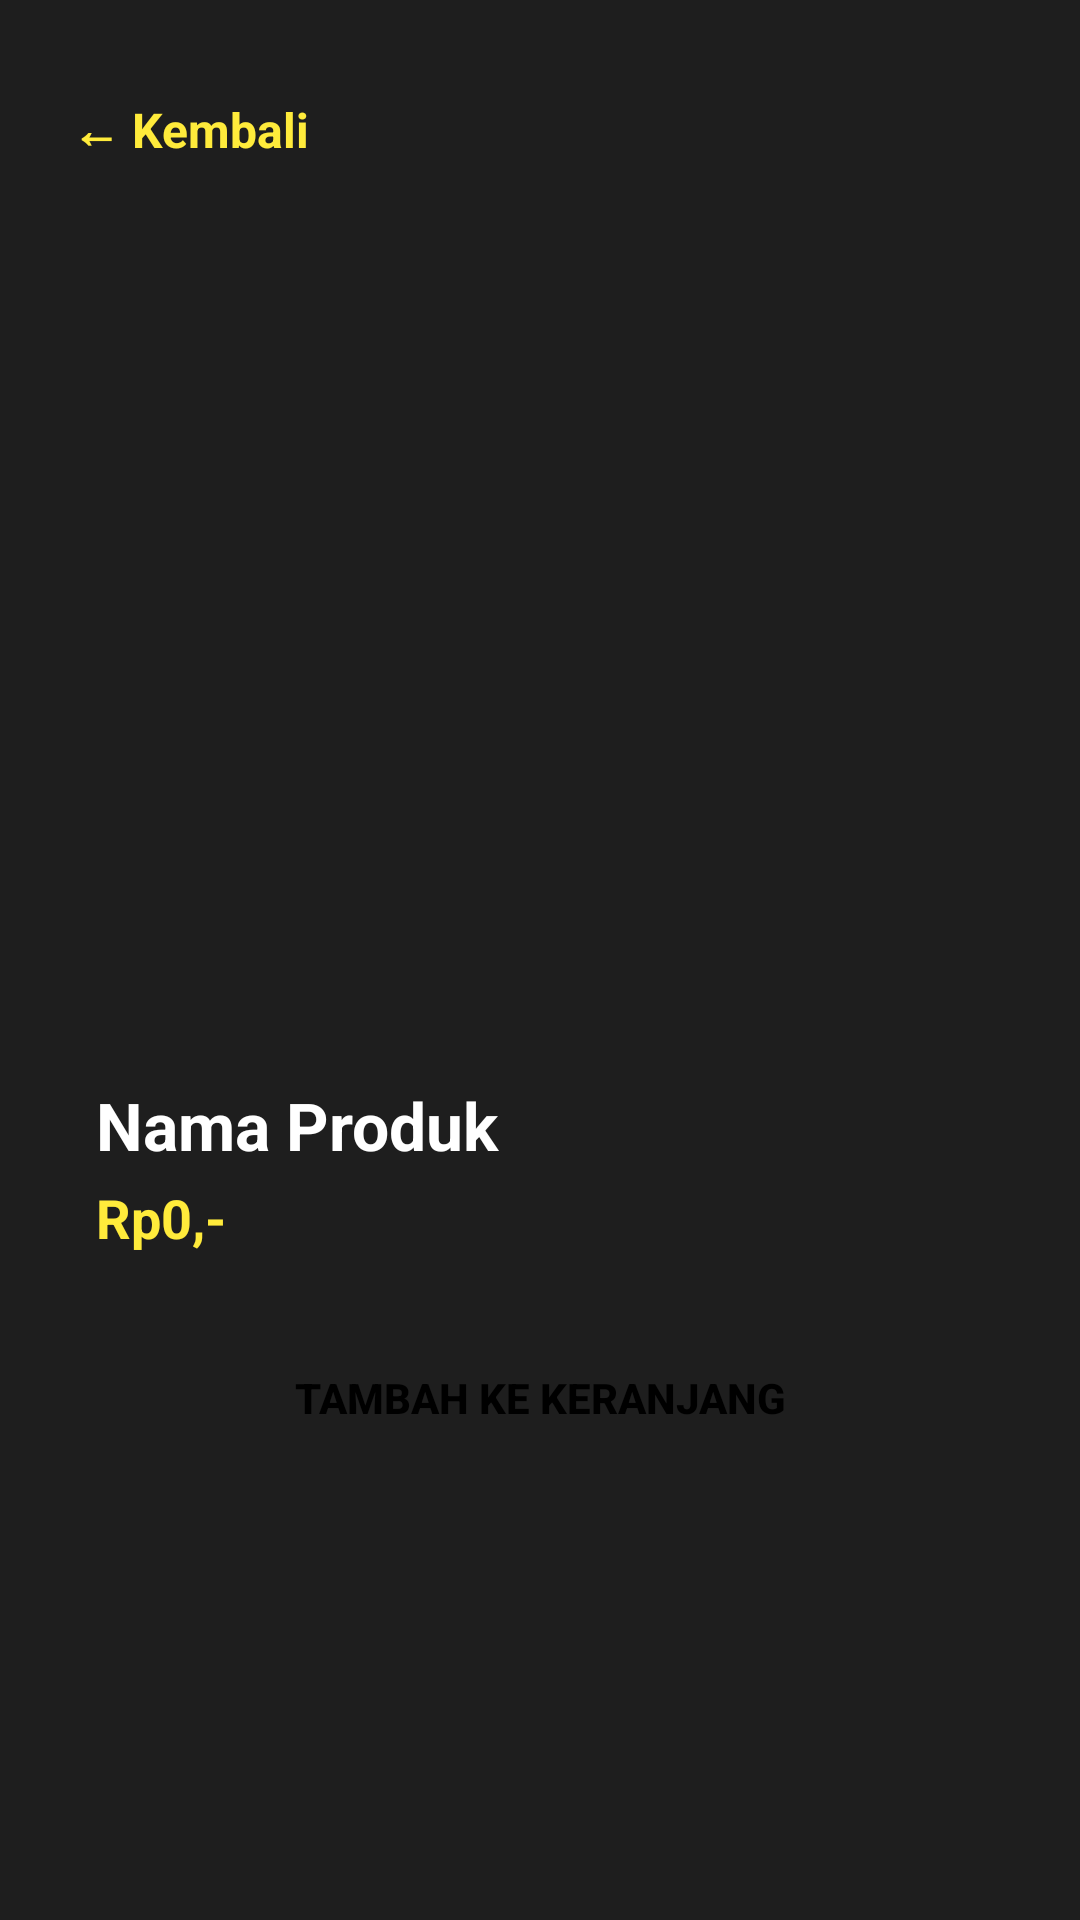

This screen was rendered from an Android layout file. Write that file and the resources it references.
<!-- AndroidManifest.xml: application theme Theme.Provinsi_mobile -->
<!-- res/layout/activity_detail_produk.xml -->
<RelativeLayout xmlns:android="http://schemas.android.com/apk/res/android"
    xmlns:app="http://schemas.android.com/apk/res-auto"
    xmlns:tools="http://schemas.android.com/tools"
    android:layout_width="match_parent"
    android:layout_height="match_parent"
    android:background="#1E1E1E"
    tools:context=".DetailProduk"
    android:padding="16dp">

    <TextView
        android:id="@+id/kembali"
        android:layout_width="wrap_content"
        android:layout_height="wrap_content"
        android:text="← Kembali"
        android:textColor="#FFEB3B"
        android:textSize="16sp"
        android:textStyle="bold"
        android:padding="8dp"
        android:layout_alignParentStart="true"
        android:layout_marginTop="8dp" />

    <ImageView
        android:id="@+id/product_image"
        android:layout_width="match_parent"
        android:layout_height="250dp"
        android:layout_below="@id/kembali"
        android:layout_marginTop="16dp"
        android:scaleType="centerCrop"
        android:background="@drawable/rounded_corner"
        android:contentDescription="Gambar Produk" />

    <LinearLayout
        android:id="@+id/card_product"
        android:layout_width="match_parent"
        android:layout_height="wrap_content"
        android:layout_below="@id/product_image"
        android:layout_marginTop="16dp"
        android:orientation="vertical"
        android:padding="16dp"
        android:elevation="6dp"
        android:layout_marginBottom="16dp"
        android:layout_alignParentBottom="true"
        android:backgroundTint="#2C2C2C"
        android:layout_alignParentStart="true"
        android:layout_alignParentEnd="true"
        android:layout_alignParentLeft="true"
        android:layout_alignParentRight="true"
        android:background="@drawable/rounded_corner">

        <TextView
            android:id="@+id/product_name"
            android:layout_width="match_parent"
            android:layout_height="wrap_content"
            android:text="Nama Produk"
            android:textSize="22sp"
            android:textStyle="bold"
            android:textColor="#FFFFFF"
            android:layout_marginBottom="4dp" />

        <TextView
            android:id="@+id/product_price"
            android:layout_width="match_parent"
            android:layout_height="wrap_content"
            android:text="Rp0,-"
            android:textSize="18sp"
            android:textColor="#FFEB3B"
            android:textStyle="bold"
            android:layout_marginBottom="16dp" />

        <androidx.appcompat.widget.AppCompatButton
            android:id="@+id/checkout"
            android:layout_width="match_parent"
            android:layout_height="wrap_content"
            android:text="Tambah ke Keranjang"
            android:textStyle="bold"
            android:backgroundTint="#FFEB3B"
            android:textColor="#000000"
            android:elevation="4dp"
            android:layout_marginTop="8dp"
            android:background="@drawable/rounded_corner" />
    </LinearLayout>

</RelativeLayout>
<!-- resources referenced by this layout -->
<resources>
  <style name="Theme.Provinsi_mobile" parent="Base.Theme.Provinsi_mobile" />
  <style name="Base.Theme.Provinsi_mobile" parent="Theme.Material3.DayNight.NoActionBar">
          
          
      </style>
</resources>
